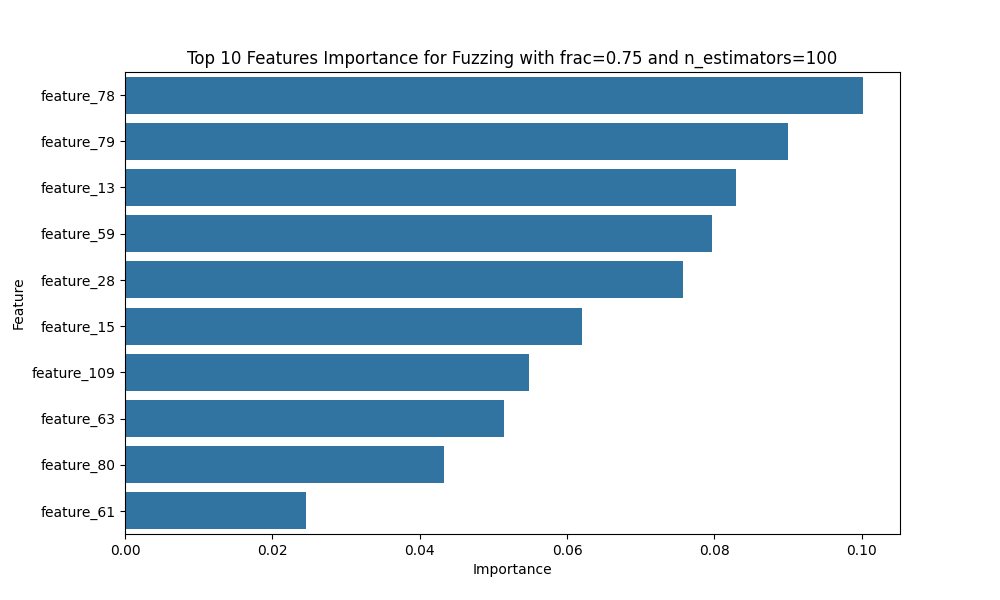

Source data for this figure (header and first rows):
Feature, Importance
feature_78, 0.1002
feature_79, 0.08995
feature_13, 0.08293
feature_59, 0.07964
feature_28, 0.07573
feature_15, 0.06208
feature_109, 0.05478
feature_63, 0.05143
feature_80, 0.04335
feature_61, 0.02458
feature_27, 0.02088
feature_54, 0.0206
feature_12, 0.02024
feature_29, 0.02011
feature_14, 0.01862
feature_112, 0.01783
feature_30, 0.01727
feature_47, 0.01719
feature_56, 0.01703
feature_60, 0.01678
feature_62, 0.01258
feature_49, 0.01138
feature_40, 0.0082
feature_6, 0.008199
feature_42, 0.008159
feature_53, 0.007809
feature_55, 0.007608
feature_8, 0.006589
feature_110, 0.006393
feature_64, 0.005164
feature_11, 0.004683
feature_65, 0.004474
feature_9, 0.004378
feature_26, 0.004348
feature_76, 0.003745
feature_24, 0.00373
feature_21, 0.002954
feature_41, 0.002665
feature_111, 0.002638
feature_58, 0.002539
feature_77, 0.0025
feature_3, 0.002377
feature_10, 0.002237
feature_113, 0.002123
feature_25, 0.001953
feature_57, 0.001612
feature_48, 0.001394
feature_19, 0.001293
feature_5, 0.001111
feature_102, 0.00103
feature_23, 0.001014
feature_75, 0.0009917
feature_52, 0.000719
feature_103, 0.0007027
feature_33, 0.0006896
feature_104, 0.0006613
feature_106, 0.0006612
feature_105, 0.0006551
feature_31, 0.0006342
feature_22, 0.0006166
... 55 more rows
